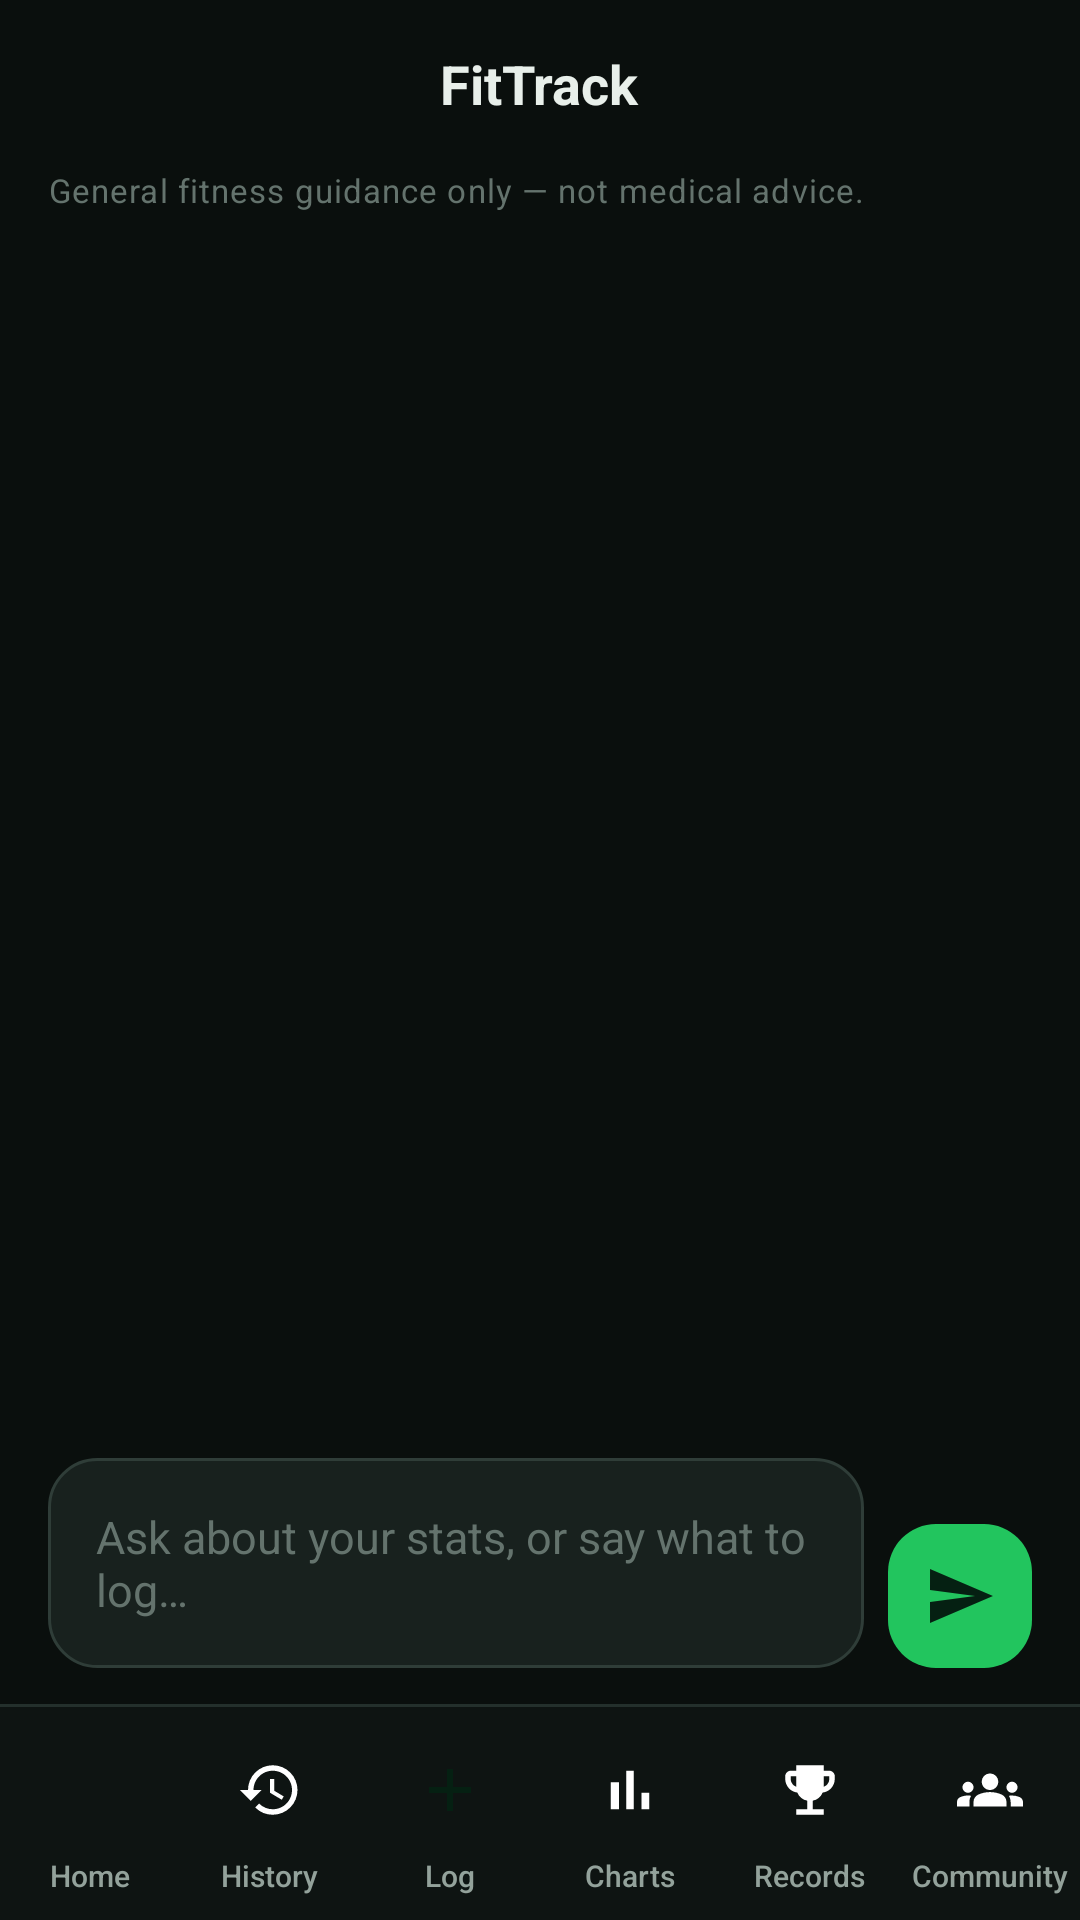

Write the Android layout XML for this screen, with the resource values it uses.
<!-- AndroidManifest.xml: application theme Theme.FitTrack -->
<!-- res/layout/activity_chat.xml -->
<?xml version="1.0" encoding="utf-8"?>
<androidx.constraintlayout.widget.ConstraintLayout
    xmlns:android="http://schemas.android.com/apk/res/android"
    xmlns:app="http://schemas.android.com/apk/res-auto"
    android:layout_width="match_parent"
    android:layout_height="match_parent"
    android:background="@color/bg_base"
    android:fitsSystemWindows="true">

    <include
        android:id="@+id/appBar"
        layout="@layout/app_bar"
        android:layout_width="match_parent"
        android:layout_height="@dimen/app_bar_height"
        app:layout_constraintTop_toTopOf="parent"
        app:layout_constraintStart_toStartOf="parent"
        app:layout_constraintEnd_toEndOf="parent" />

    
    <TextView
        android:id="@+id/disclaimer"
        android:layout_width="match_parent"
        android:layout_height="wrap_content"
        android:paddingHorizontal="@dimen/screen_margin"
        android:paddingBottom="@dimen/space_sm"
        android:text="@string/chat_disclaimer"
        android:textAppearance="@style/TextAppearance.FitTrack.Caption"
        android:textSize="11sp"
        android:textColor="@color/text_tertiary"
        app:layout_constraintTop_toBottomOf="@id/appBar"
        app:layout_constraintStart_toStartOf="parent"
        app:layout_constraintEnd_toEndOf="parent" />

    <androidx.recyclerview.widget.RecyclerView
        android:id="@+id/chatList"
        android:layout_width="match_parent"
        android:layout_height="0dp"
        android:clipToPadding="false"
        android:paddingHorizontal="@dimen/screen_margin"
        android:paddingBottom="@dimen/space_md"
        android:scrollbars="none"
        app:layout_constraintTop_toBottomOf="@id/disclaimer"
        app:layout_constraintBottom_toTopOf="@id/composer" />

    
    <LinearLayout
        android:id="@+id/stateView"
        android:layout_width="match_parent"
        android:layout_height="0dp"
        android:orientation="vertical"
        android:gravity="center"
        android:paddingHorizontal="@dimen/space_xxl"
        android:visibility="gone"
        app:layout_constraintTop_toBottomOf="@id/disclaimer"
        app:layout_constraintBottom_toTopOf="@id/composer">

        <TextView
            android:layout_width="wrap_content"
            android:layout_height="wrap_content"
            android:text="@string/chat_empty_icon"
            android:textSize="34sp" />

        <TextView
            android:id="@+id/stateTitle"
            android:layout_width="wrap_content"
            android:layout_height="wrap_content"
            android:layout_marginTop="@dimen/space_md"
            android:text="@string/chat_empty_title"
            android:textAppearance="@style/TextAppearance.FitTrack.Section" />

        <TextView
            android:id="@+id/stateBody"
            android:layout_width="match_parent"
            android:layout_height="wrap_content"
            android:layout_marginTop="@dimen/space_sm"
            android:gravity="center"
            android:text="@string/chat_empty_body"
            android:textAppearance="@style/TextAppearance.FitTrack.Caption" />

    </LinearLayout>

    <LinearLayout
        android:id="@+id/composer"
        android:layout_width="match_parent"
        android:layout_height="wrap_content"
        android:orientation="horizontal"
        android:gravity="bottom"
        android:paddingHorizontal="@dimen/screen_margin"
        android:paddingBottom="@dimen/space_md"
        app:layout_constraintBottom_toTopOf="@id/bottomNav">

        <EditText
            android:id="@+id/messageInput"
            style="@style/Widget.FitTrack.Input"
            android:layout_width="0dp"
            android:layout_weight="1"
            android:layout_height="wrap_content"
            android:minHeight="@dimen/touch_target"
            android:maxHeight="120dp"
            android:paddingHorizontal="@dimen/space_lg"
            android:paddingVertical="@dimen/space_md"
            android:gravity="center_vertical"
            android:hint="@string/chat_input_hint"
            android:inputType="textCapSentences|textMultiLine"
            android:maxLines="4"
            android:importantForAutofill="no"
            android:textSize="15sp" />

        <ImageView
            android:id="@+id/sendBtn"
            android:layout_width="@dimen/touch_target"
            android:layout_height="@dimen/touch_target"
            android:layout_marginStart="@dimen/space_sm"
            android:padding="12dp"
            android:src="@drawable/ic_send"
            android:background="@drawable/bg_icon_button_brand"
            android:contentDescription="@string/chat_send"
            android:focusable="true"
            android:clickable="true" />

    </LinearLayout>

    <include
        android:id="@+id/bottomNav"
        layout="@layout/bottom_nav"
        android:layout_width="match_parent"
        android:layout_height="@dimen/bottom_nav_height"
        app:layout_constraintStart_toStartOf="parent"
        app:layout_constraintEnd_toEndOf="parent"
        app:layout_constraintBottom_toBottomOf="parent" />

</androidx.constraintlayout.widget.ConstraintLayout>
<!-- res/layout/app_bar.xml (included above) -->
<?xml version="1.0" encoding="utf-8"?>
<FrameLayout xmlns:android="http://schemas.android.com/apk/res/android"
    android:layout_width="match_parent"
    android:layout_height="@dimen/app_bar_height">

    <ImageView
        android:id="@+id/backButton"
        android:layout_width="@dimen/touch_target"
        android:layout_height="@dimen/touch_target"
        android:layout_gravity="center_vertical|start"
        android:layout_marginStart="@dimen/space_sm"
        android:padding="12dp"
        android:src="@drawable/ic_arrow_back"
        android:background="?attr/selectableItemBackgroundBorderless"
        android:contentDescription="@string/cd_back"
        android:focusable="true"
        android:clickable="true" />

    <TextView
        android:id="@+id/screenTitle"
        style="@style/Widget.FitTrack.AppBarTitle"
        android:layout_gravity="center"
        android:text="@string/app_name" />

</FrameLayout>
<!-- res/layout/bottom_nav.xml (included above) -->
<?xml version="1.0" encoding="utf-8"?>
<LinearLayout xmlns:android="http://schemas.android.com/apk/res/android"
    xmlns:app="http://schemas.android.com/apk/res-auto"
    android:layout_width="match_parent"
    android:layout_height="@dimen/bottom_nav_height"
    android:orientation="horizontal"
    android:background="@drawable/bg_nav_bar"
    android:elevation="12dp">

    <LinearLayout android:id="@+id/navHome" style="@style/NavItem">
        <FrameLayout
            android:layout_width="40dp"
            android:layout_height="40dp">
            <ImageView
                android:id="@+id/navHomeIcon"
                style="@style/NavItemIcon"
                android:layout_gravity="center"
                android:src="@drawable/ic_nav_home"
                android:importantForAccessibility="no" />
        </FrameLayout>
        <TextView
            android:id="@+id/navHomeLabel"
            style="@style/NavItemLabel"
            android:text="@string/nav_home" />
    </LinearLayout>

    <LinearLayout android:id="@+id/navHistory" style="@style/NavItem">
        <FrameLayout
            android:layout_width="40dp"
            android:layout_height="40dp">
            <ImageView
                android:id="@+id/navHistoryIcon"
                style="@style/NavItemIcon"
                android:layout_gravity="center"
                android:src="@drawable/ic_nav_history"
                android:importantForAccessibility="no" />
        </FrameLayout>
        <TextView
            android:id="@+id/navHistoryLabel"
            style="@style/NavItemLabel"
            android:text="@string/nav_history" />
    </LinearLayout>

    <LinearLayout android:id="@+id/navLog" style="@style/NavItem">
        <FrameLayout
            android:layout_width="40dp"
            android:layout_height="40dp"
            android:background="@drawable/bg_nav_log_badge">
            <ImageView
                android:id="@+id/navLogIcon"
                android:layout_width="24dp"
                android:layout_height="24dp"
                android:layout_gravity="center"
                android:src="@drawable/ic_nav_log"
                app:tint="@color/on_brand"
                android:importantForAccessibility="no" />
        </FrameLayout>
        <TextView
            android:id="@+id/navLogLabel"
            style="@style/NavItemLabel"
            android:text="@string/nav_log" />
    </LinearLayout>

    <LinearLayout android:id="@+id/navCharts" style="@style/NavItem">
        <FrameLayout
            android:layout_width="40dp"
            android:layout_height="40dp">
            <ImageView
                android:id="@+id/navChartsIcon"
                style="@style/NavItemIcon"
                android:layout_gravity="center"
                android:src="@drawable/ic_nav_charts"
                android:importantForAccessibility="no" />
        </FrameLayout>
        <TextView
            android:id="@+id/navChartsLabel"
            style="@style/NavItemLabel"
            android:text="@string/nav_charts" />
    </LinearLayout>

    <LinearLayout android:id="@+id/navRecords" style="@style/NavItem">
        <FrameLayout
            android:layout_width="40dp"
            android:layout_height="40dp">
            <ImageView
                android:id="@+id/navRecordsIcon"
                style="@style/NavItemIcon"
                android:layout_gravity="center"
                android:src="@drawable/ic_nav_records"
                android:importantForAccessibility="no" />
        </FrameLayout>
        <TextView
            android:id="@+id/navRecordsLabel"
            style="@style/NavItemLabel"
            android:text="@string/nav_records" />
    </LinearLayout>

    <LinearLayout android:id="@+id/navCommunity" style="@style/NavItem">
        <FrameLayout
            android:layout_width="40dp"
            android:layout_height="40dp">
            <ImageView
                android:id="@+id/navCommunityIcon"
                style="@style/NavItemIcon"
                android:layout_gravity="center"
                android:src="@drawable/ic_nav_community"
                android:importantForAccessibility="no" />
        </FrameLayout>
        <TextView
            android:id="@+id/navCommunityLabel"
            style="@style/NavItemLabel"
            android:text="@string/nav_community" />
    </LinearLayout>

</LinearLayout>
<!-- resources referenced by this layout -->
<resources>
  <color name="bg_base">#0A0F0D</color>
  <color name="on_brand">#052012</color>
  <color name="text_tertiary">#64736D</color>
  <dimen name="app_bar_height">56dp</dimen>
  <dimen name="bottom_nav_height">72dp</dimen>
  <dimen name="screen_margin">16dp</dimen>
  <dimen name="space_lg">16dp</dimen>
  <dimen name="space_md">12dp</dimen>
  <dimen name="space_sm">8dp</dimen>
  <dimen name="space_xxl">32dp</dimen>
  <dimen name="touch_target">48dp</dimen>
  <!-- drawable ic_nav_log (drawable) -->
  <vector xmlns:android="http://schemas.android.com/apk/res/android"
      android:width="24dp"
      android:height="24dp"
      android:viewportWidth="24"
      android:viewportHeight="24">
      <path
          android:fillColor="@android:color/white"
          android:pathData="M19,13h-6v6h-2v-6L5,13v-2h6L11,5h2v6h6z" />
  </vector>
  <string name="app_name">FitTrack</string>
  <string name="cd_back">Navigate up</string>
  <string name="chat_disclaimer">General fitness guidance only — not medical advice.</string>
  <string name="chat_empty_body">Try “how many steps left today?”, “set my goal to 12000”, or “is soreness after lifting normal?”</string>
  <string name="chat_empty_icon">💬</string>
  <string name="chat_empty_title">Ask me anything</string>
  <string name="chat_input_hint">Ask about your stats, or say what to log…</string>
  <string name="chat_send">Send message</string>
  <string name="nav_charts">Charts</string>
  <string name="nav_community">Community</string>
  <string name="nav_history">History</string>
  <string name="nav_home">Home</string>
  <string name="nav_log">Log</string>
  <string name="nav_records">Records</string>
  <style name="NavItemIcon">
          <item name="android:layout_width">22dp</item>
          <item name="android:layout_height">22dp</item>
      </style>
  <style name="TextAppearance.FitTrack.Caption" parent="TextAppearance.Material3.BodySmall">
          <item name="android:textSize">13sp</item>
          <item name="android:textColor">@color/text_secondary</item>
      </style>
  <style name="TextAppearance.FitTrack.Section" parent="TextAppearance.Material3.TitleMedium">
          <item name="android:textSize">16sp</item>
          <item name="android:fontFamily">sans-serif-medium</item>
          <item name="android:textColor">@color/text_primary</item>
      </style>
  <style name="Widget.FitTrack.AppBarTitle">
          <item name="android:layout_width">wrap_content</item>
          <item name="android:layout_height">wrap_content</item>
          <item name="android:textSize">18sp</item>
          <item name="android:textStyle">bold</item>
          <item name="android:textColor">@color/text_primary</item>
      </style>
  <style name="Theme.FitTrack" parent="Base.Theme.FitTrack" />
  <color name="brand_ripple">#3322C55E</color>
  <color name="white">#FFFFFFFF</color>
  <dimen name="radius_md">16dp</dimen>
  <color name="brand">#22C55E</color>
  <color name="outline">#24302C</color>
  <dimen name="stroke_width">1dp</dimen>
  <color name="nav_bar_bg">#0E1412</color>
  <color name="text_secondary">#93A29B</color>
  <color name="text_primary">#E8EFEA</color>
  <!-- drawable bg_input (drawable) -->
  <?xml version="1.0" encoding="utf-8"?>
  <shape xmlns:android="http://schemas.android.com/apk/res/android" android:shape="rectangle">
      <solid android:color="@color/surface_variant" />
      <corners android:radius="@dimen/radius_md" />
      <stroke android:width="@dimen/stroke_width" android:color="@color/outline_strong" />
  </shape>
  <color name="surface_variant">#18211E</color>
  <color name="outline_strong">#2F3D38</color>
  <color name="brand_tint">#12291D</color>
  <color name="brand_bright">#4ADE80</color>
  <color name="danger">#F2555A</color>
  <color name="surface">#121917</color>
</resources>
